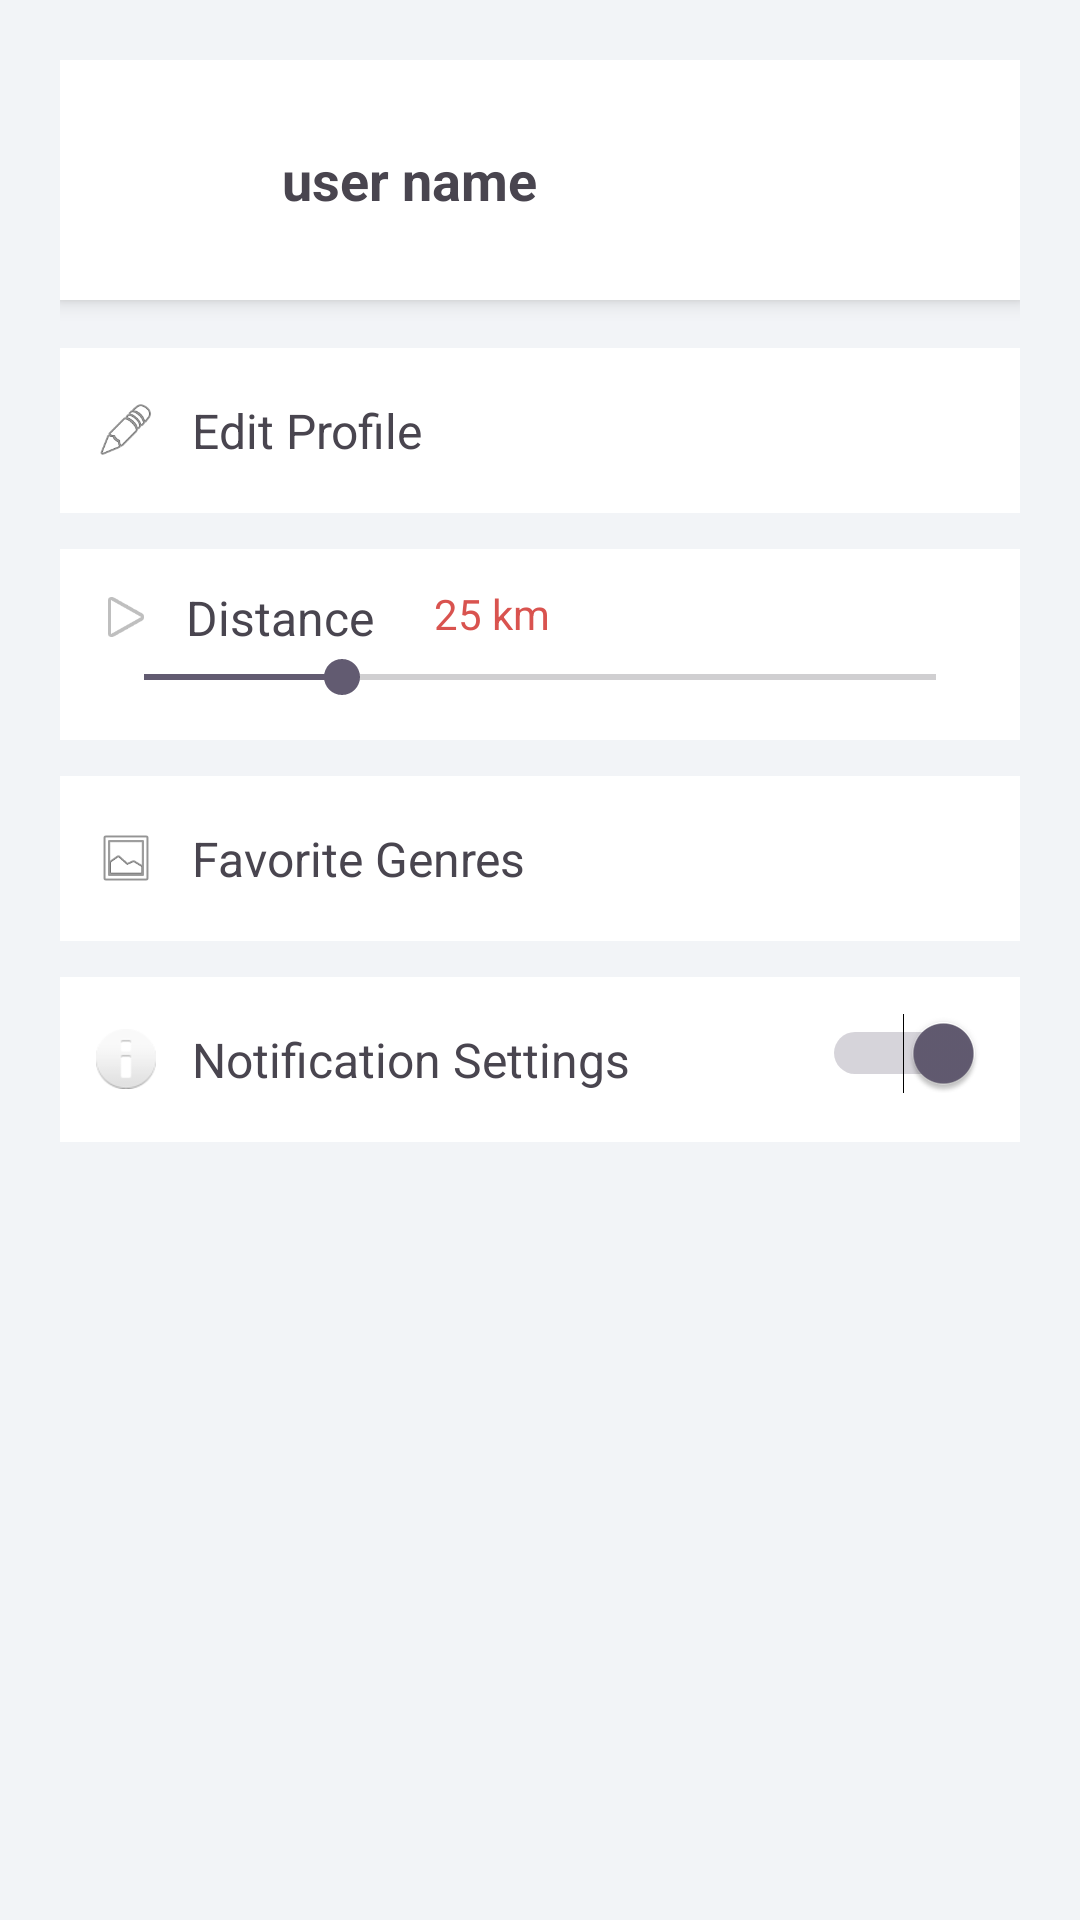

This screen was rendered from an Android layout file. Write that file and the resources it references.
<!-- AndroidManifest.xml: application theme Theme.Jamming -->
<!-- res/layout/activity_profile_preferences.xml -->
<?xml version="1.0" encoding="utf-8"?>
<androidx.constraintlayout.widget.ConstraintLayout
    xmlns:android="http://schemas.android.com/apk/res/android"
    xmlns:app="http://schemas.android.com/apk/res-auto"
    xmlns:tools="http://schemas.android.com/tools"
    android:layout_width="match_parent"
    android:layout_height="match_parent"
    android:background="#F2F4F7"
    tools:context=".view.ProfilePreferencesActivity">

    
    <ScrollView
        android:id="@+id/profileScroll"
        android:layout_width="0dp"
        android:layout_height="0dp"
        android:padding="20dp"
        app:layout_constraintTop_toTopOf="parent"
        app:layout_constraintBottom_toBottomOf="parent"
        app:layout_constraintStart_toStartOf="parent"
        app:layout_constraintEnd_toEndOf="parent">

        <LinearLayout
            android:layout_width="match_parent"
            android:layout_height="wrap_content"
            android:orientation="vertical"
            android:gravity="center_horizontal">

            
            <LinearLayout
                android:layout_width="match_parent"
                android:layout_height="80dp"
                android:orientation="horizontal"
                android:background="@android:color/white"
                android:padding="12dp"
                android:elevation="4dp"
                android:layout_marginBottom="16dp"
                android:gravity="center_vertical">

                <ImageView
                    android:layout_width="50dp"
                    android:layout_height="50dp"
                    android:contentDescription="@string/todo"
                    android:src="@android:drawable/sym_def_app_icon"
                    android:layout_marginEnd="12dp"/>

                <LinearLayout
                    android:orientation="vertical"
                    android:layout_width="wrap_content"
                    android:layout_height="wrap_content">

                    <TextView
                        android:layout_width="wrap_content"
                        android:layout_height="wrap_content"
                        android:text="user name"
                        android:textStyle="bold"
                        android:textSize="18sp"/>

                </LinearLayout>
            </LinearLayout>

            
            <LinearLayout
                android:layout_width="match_parent"
                android:layout_height="55dp"
                android:background="@android:color/white"
                android:gravity="center_vertical"
                android:padding="12dp"
                android:layout_marginBottom="12dp">

                <ImageView
                    android:layout_width="20dp"
                    android:layout_height="20dp"
                    android:contentDescription="@string/todo"
                    android:src="@android:drawable/ic_menu_edit"
                    tools:ignore="ImageContrastCheck" />

                <TextView
                    android:layout_width="wrap_content"
                    android:layout_height="wrap_content"
                    android:layout_marginStart="12dp"
                    android:text="@string/edit_profile"
                    android:textSize="16sp"/>
            </LinearLayout>

            
            <LinearLayout
                android:layout_width="match_parent"
                android:layout_height="wrap_content"
                android:layout_marginBottom="12dp"
                android:background="@android:color/white"
                android:orientation="vertical"
                android:padding="12dp">

                <LinearLayout
                    android:layout_width="match_parent"
                    android:layout_height="wrap_content"
                    android:gravity="center_vertical"
                    android:orientation="horizontal">

                    <ImageView
                        android:layout_width="20dp"
                        android:layout_height="20dp"
                        android:contentDescription="@string/todo"
                        android:src="@android:drawable/ic_media_play"
                        tools:ignore="ImageContrastCheck" />

                    <TextView
                        android:layout_width="wrap_content"
                        android:layout_height="wrap_content"
                        android:layout_marginStart="10dp"
                        android:text="@string/distance"
                        android:textSize="16sp" />

                    <TextView
                        android:id="@+id/radiusLabel"
                        android:layout_width="0dp"
                        android:layout_height="match_parent"
                        android:layout_gravity="end"
                        android:layout_weight="1"
                        android:text="@string/_25_km"
                        android:textColor="#D9534F"
                        android:textSize="14sp"
                        android:layout_marginStart="20dp"
                        tools:ignore="TextContrastCheck" />
                </LinearLayout>

                <SeekBar
                    android:id="@+id/radiusSeekBar"
                    android:layout_width="match_parent"
                    android:layout_height="wrap_content"
                    android:max="20"
                    android:progress="5" />
            </LinearLayout>

            
            <LinearLayout
                android:layout_width="match_parent"
                android:layout_height="55dp"
                android:background="@android:color/white"
                android:gravity="center_vertical"
                android:padding="12dp"
                android:layout_marginBottom="12dp">

                <ImageView
                    android:layout_width="20dp"
                    android:layout_height="20dp"
                    android:contentDescription="@string/todo"
                    android:src="@android:drawable/ic_menu_gallery"/>

                <TextView
                    android:layout_width="wrap_content"
                    android:layout_height="wrap_content"
                    android:layout_marginStart="12dp"
                    android:text="@string/favorite_genres"
                    android:textSize="16sp"/>
            </LinearLayout>

            
            <LinearLayout
                android:layout_width="match_parent"
                android:layout_height="55dp"
                android:background="@android:color/white"
                android:gravity="center_vertical"
                android:padding="12dp"
                android:layout_marginBottom="12dp">

                <ImageView
                    android:layout_width="20dp"
                    android:layout_height="20dp"
                    android:contentDescription="@string/todo"
                    android:src="@android:drawable/ic_dialog_info"
                    tools:ignore="ImageContrastCheck" />

                <TextView
                    android:layout_width="wrap_content"
                    android:layout_height="wrap_content"
                    android:layout_marginStart="12dp"
                    android:text="@string/notification_settings"
                    android:textSize="16sp"/>

                <Switch
                    android:id="@+id/notificationSwitch"
                    android:layout_width="0dp"
                    android:layout_height="wrap_content"
                    android:layout_gravity="end"
                    android:layout_weight="1"
                    android:checked="true"
                    tools:ignore="UseSwitchCompatOrMaterialXml,TouchTargetSizeCheck,VisualLintButtonSize" />
            </LinearLayout>

            

            
        </LinearLayout>

    </ScrollView>

</androidx.constraintlayout.widget.ConstraintLayout>
<!-- resources referenced by this layout -->
<resources>
  <string name="_25_km">25 km</string>
  <string name="distance">Distance</string>
  <string name="edit_profile">Edit Profile</string>
  <string name="favorite_genres">Favorite Genres</string>
  <string name="notification_settings">Notification Settings</string>
  <string name="todo">TODO</string>
  <style name="Theme.Jamming" parent="Theme.Material3.Light.NoActionBar" />
</resources>
